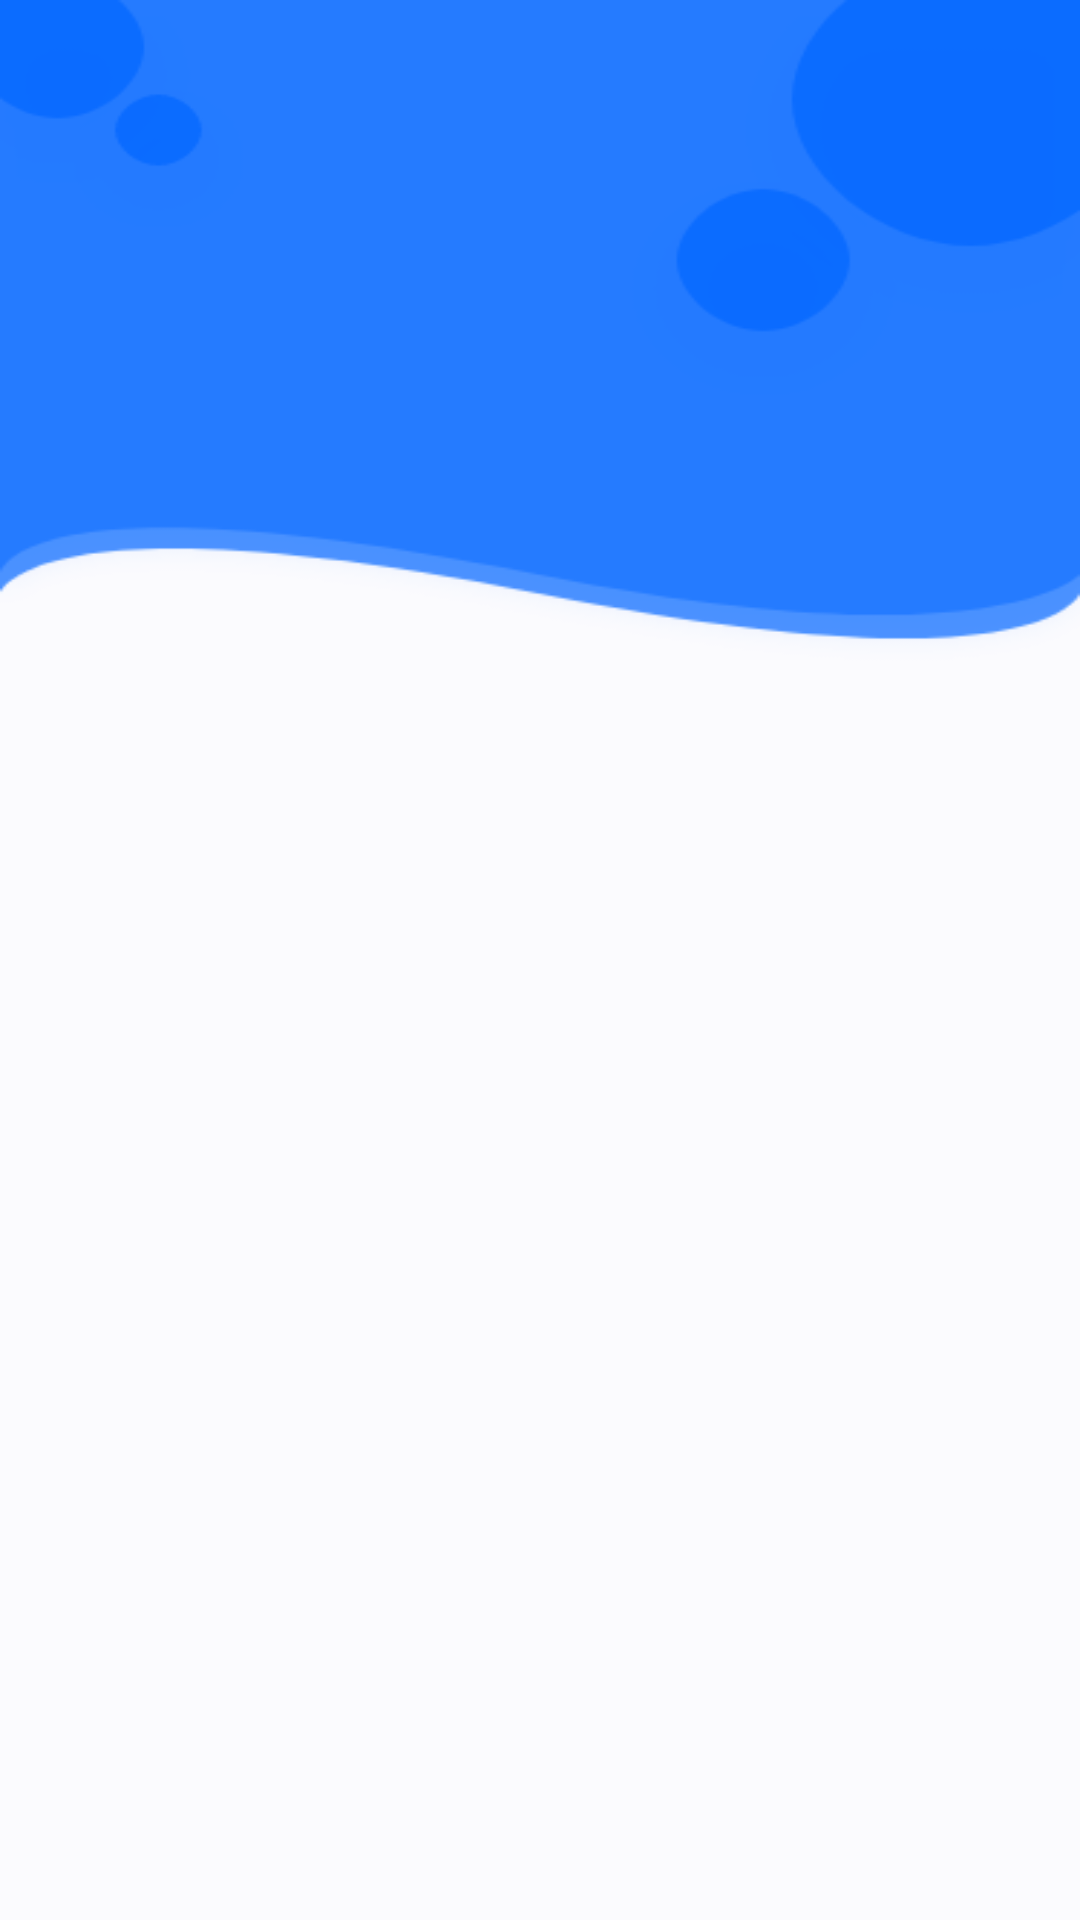

Produce the Android XML layout that renders to this screen, including the resource entries it uses.
<!-- AndroidManifest.xml: application theme AppTheme -->
<!-- res/layout/activity_change_langauge_acitivty.xml -->
<?xml version="1.0" encoding="utf-8"?>
<LinearLayout xmlns:android="http://schemas.android.com/apk/res/android"
    xmlns:app="http://schemas.android.com/apk/res-auto"
    xmlns:tools="http://schemas.android.com/tools"
    android:layout_width="match_parent"
    android:layout_height="wrap_content"
    android:background="@drawable/background_company_details"
    tools:context=".ChangeLangaugeAcitivty">



</LinearLayout>
<!-- resources referenced by this layout -->
<resources>
  <!-- drawable background_company_details: png bitmap (drawable, 9586 bytes) -->
  <style name="AppTheme" parent="Theme.AppCompat.Light.DarkActionBar">
          
          <item name="colorPrimary">@color/colorPrimary</item>
          <item name="colorPrimaryDark">@color/colorPrimaryDark</item>
          <item name="colorAccent">@color/colorAccent</item>
      </style>
  <color name="colorPrimary">#0065ff</color>
  <color name="colorPrimaryDark">#0C3779</color>
  <color name="colorAccent">#ffed8a19</color>
</resources>
